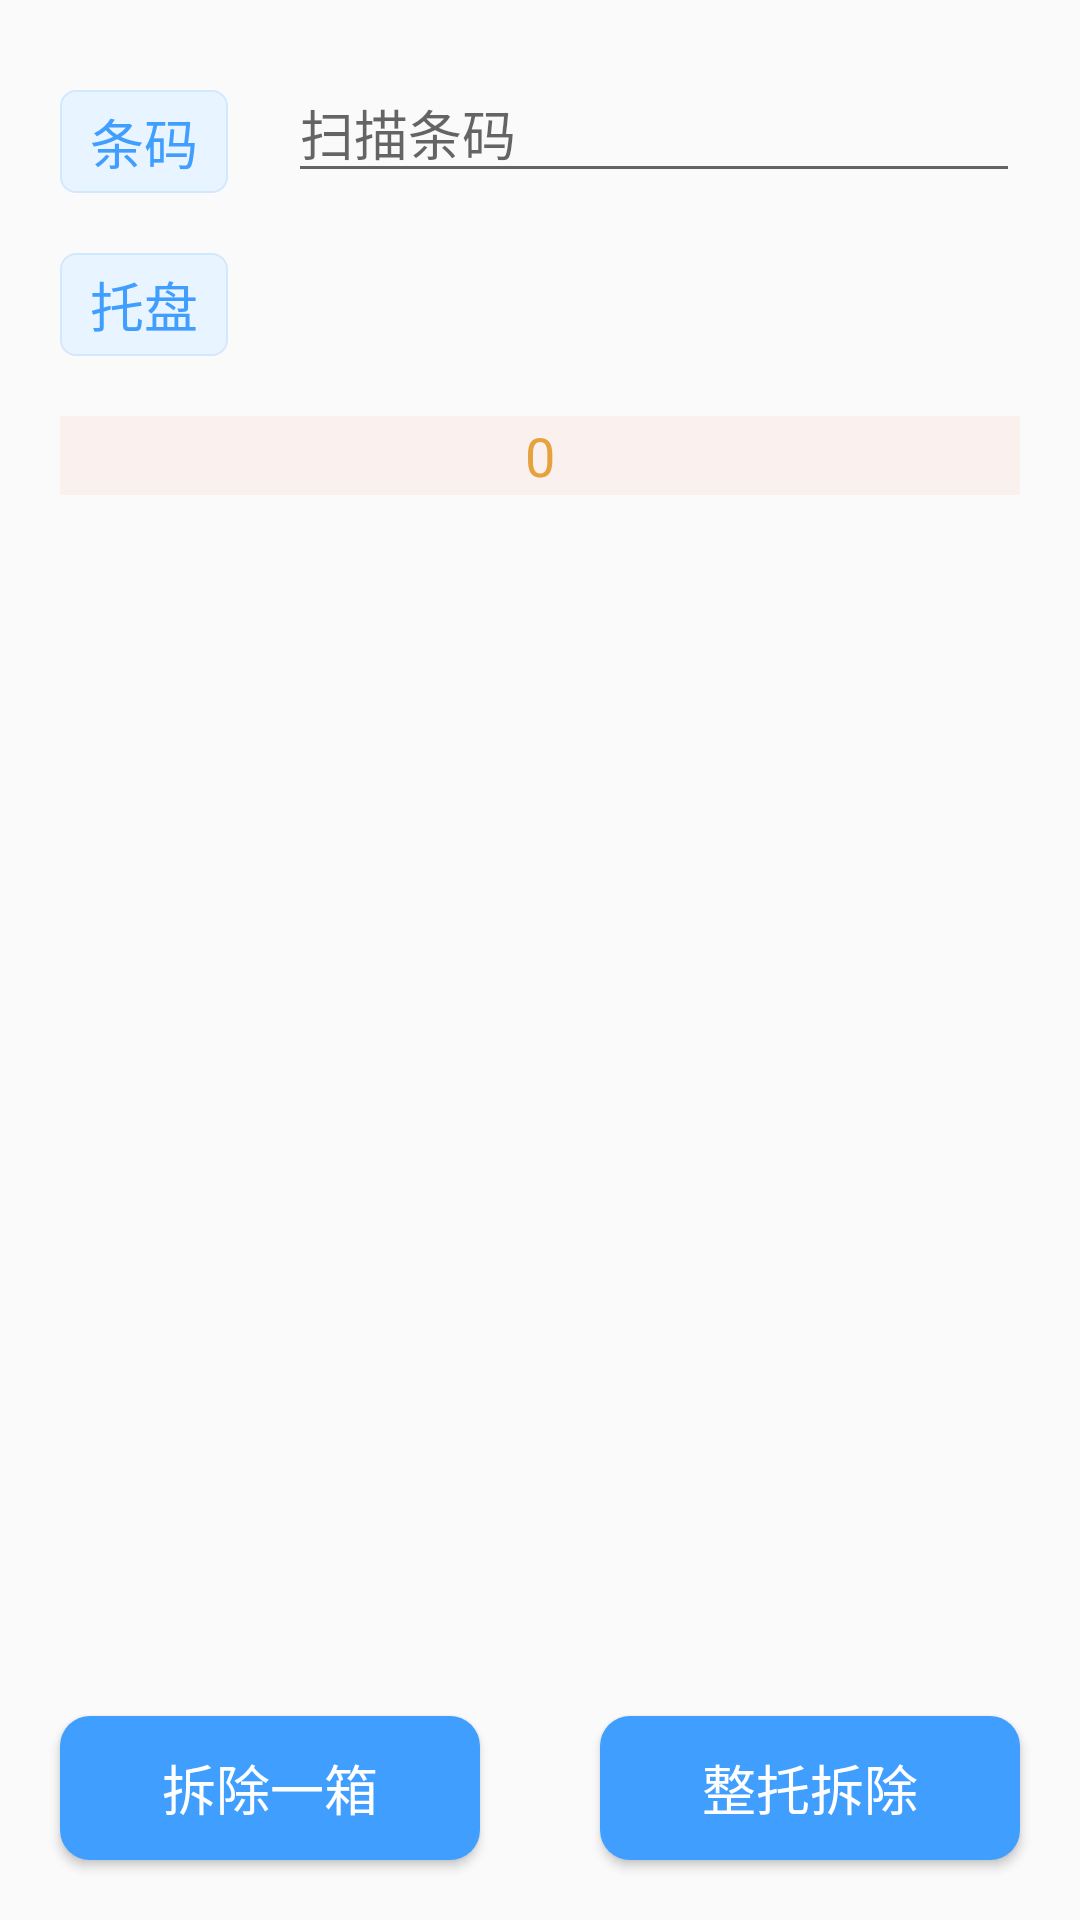

Layout XML and referenced resources for this Android screen:
<!-- AndroidManifest.xml: application theme AppTheme -->
<!-- res/layout/activity_down_tray.xml -->
<?xml version="1.0" encoding="utf-8"?>
<androidx.constraintlayout.widget.ConstraintLayout xmlns:android="http://schemas.android.com/apk/res/android"
    xmlns:app="http://schemas.android.com/apk/res-auto"
    xmlns:tools="http://schemas.android.com/tools"
    android:layout_width="match_parent"
    android:layout_height="match_parent"
    tools:context=".ui.tray.UpTrayActivity">

    <Button
        android:id="@+id/btn_one"
        style="@style/Button"
        android:layout_width="0dp"
        android:layout_height="wrap_content"
        android:layout_marginStart="20dp"
        android:layout_marginEnd="20dp"
        android:layout_marginBottom="20dp"
        android:text="拆除一箱"
        app:layout_constraintBottom_toBottomOf="parent"
        app:layout_constraintEnd_toStartOf="@+id/guideline"
        app:layout_constraintStart_toStartOf="parent" />

    <Button
        android:id="@+id/btn_all"
        style="@style/Button"
        android:layout_width="0dp"
        android:layout_height="wrap_content"
        android:layout_marginStart="20dp"
        android:layout_marginEnd="20dp"
        android:layout_marginBottom="20dp"
        android:text="整托拆除"
        app:layout_constraintBottom_toBottomOf="parent"
        app:layout_constraintEnd_toEndOf="parent"
        app:layout_constraintStart_toStartOf="@+id/guideline" />

    <TextView
        android:id="@+id/textView6"
        style="@style/TextView"
        android:layout_width="wrap_content"
        android:layout_height="wrap_content"
        android:layout_marginStart="20dp"
        android:layout_marginTop="20dp"
        android:text="托盘"
        app:layout_constraintStart_toStartOf="parent"
        app:layout_constraintTop_toBottomOf="@+id/textView" />

    <TextView
        android:id="@+id/textView"
        style="@style/TextView"
        android:layout_width="wrap_content"
        android:layout_height="wrap_content"
        android:layout_marginStart="20dp"
        android:layout_marginTop="30dp"
        android:text="条码"
        app:layout_constraintStart_toStartOf="parent"
        app:layout_constraintTop_toTopOf="parent" />

    <EditText
        android:id="@+id/txt_serialno"
        android:layout_width="0dp"
        android:layout_height="wrap_content"
        android:layout_marginStart="20dp"
        android:layout_marginEnd="20dp"
        android:ems="10"
        android:hint="扫描条码"
        android:inputType="textPersonName"
        app:layout_constraintBottom_toBottomOf="@+id/textView"
        app:layout_constraintEnd_toEndOf="parent"
        app:layout_constraintStart_toEndOf="@+id/textView" />

    <androidx.recyclerview.widget.RecyclerView
        android:id="@+id/rv"
        android:layout_width="0dp"
        android:layout_height="0dp"
        android:layout_margin="15dp"
        android:layout_marginStart="20dp"
        android:layout_marginTop="20dp"
        android:layout_marginEnd="20dp"
        android:layout_marginBottom="20dp"
        app:layout_constraintBottom_toTopOf="@+id/btn_one"
        app:layout_constraintEnd_toEndOf="parent"
        app:layout_constraintStart_toStartOf="parent"
        app:layout_constraintTop_toBottomOf="@+id/lbl_total" />

    <TextView
        android:id="@+id/lbl_trayno"
        android:layout_width="0dp"
        android:layout_height="wrap_content"
        android:layout_marginStart="20dp"
        android:layout_marginEnd="20dp"
        android:textSize="18sp"
        app:layout_constraintBottom_toBottomOf="@+id/textView6"
        app:layout_constraintEnd_toEndOf="parent"
        app:layout_constraintStart_toEndOf="@+id/textView6" />

    <TextView
        android:id="@+id/lbl_total"
        style="@style/Divider"
        android:layout_width="0dp"
        android:layout_height="wrap_content"
        android:layout_marginStart="20dp"
        android:layout_marginTop="20dp"
        android:layout_marginEnd="20dp"
        android:gravity="center_horizontal"
        android:text="0"
        app:layout_constraintEnd_toEndOf="parent"
        app:layout_constraintStart_toStartOf="parent"
        app:layout_constraintTop_toBottomOf="@+id/lbl_trayno" />

    <androidx.constraintlayout.widget.Guideline
        android:id="@+id/guideline"
        android:layout_width="wrap_content"
        android:layout_height="wrap_content"
        android:orientation="vertical"
        app:layout_constraintGuide_percent="0.5" />

</androidx.constraintlayout.widget.ConstraintLayout>
<!-- resources referenced by this layout -->
<resources>
  <style name="Button">
          <item name="android:textColor">@color/white</item>
          <item name="android:textSize">18sp</item>
          <item name="android:background">@drawable/button</item>
      </style>
  <style name="Divider">
          <item name="android:paddingTop">1dp</item>
          <item name="android:paddingBottom">1dp</item>
          <item name="android:paddingLeft">10dp</item>
          <item name="android:paddingRight">10dp</item>
          <item name="android:textColor">@color/warning</item>
          <item name="android:textSize">18sp</item>
          <item name="android:background">@color/lightWarning</item>
      </style>
  <style name="TextView">
          <item name="android:paddingTop">4dp</item>
          <item name="android:paddingBottom">4dp</item>
          <item name="android:paddingLeft">10dp</item>
          <item name="android:paddingRight">10dp</item>
          <item name="android:textColor">@color/primary</item>
          <item name="android:textSize">18sp</item>
          <item name="android:background">@drawable/textview</item>
      </style>
  <style name="AppTheme" parent="Theme.AppCompat.Light.NoActionBar">
          
          <item name="colorPrimary">@color/primary</item>
          <item name="colorPrimaryDark">@color/info</item>
          <item name="colorAccent">@color/warning</item>
          <item name="alertDialogTheme">@style/dialogAlert</item>
      </style>
  <color name="white">#ffffff</color>
  <!-- drawable button (drawable) -->
  <?xml version="1.0" encoding="utf-8"?>
  <selector xmlns:android="http://schemas.android.com/apk/res/android">
  
      
      <item android:drawable="@drawable/button_normal" android:state_pressed="false"/>
  
      
      <item android:drawable="@drawable/button_pressed" android:state_pressed="true"/>
  
  </selector>
  <color name="warning">#E6A23C</color>
  <color name="lightWarning">#faf1ef</color>
  <color name="primary">#409EFF</color>
  <!-- drawable textview (drawable) -->
  <?xml version="1.0" encoding="utf-8"?>
  <selector xmlns:android="http://schemas.android.com/apk/res/android">
  
      
      <item android:drawable="@drawable/textview_normal" android:state_pressed="false"/>
  
  </selector>
  <color name="info">#909399</color>
  <style name="dialogAlert" parent="Theme.AppCompat.Light.Dialog.Alert" />
  <!-- drawable button_normal (drawable) -->
  <?xml version="1.0" encoding="utf-8"?>
  <shape
      xmlns:android="http://schemas.android.com/apk/res/android"
      android:shape="rectangle">
  
      
      <corners android:radius="10dp"/>
      
      <solid android:color="@color/primary"/>
  
  </shape>
  <!-- drawable button_pressed (drawable) -->
  <?xml version="1.0" encoding="utf-8"?>
  <shape
      xmlns:android="http://schemas.android.com/apk/res/android"
      android:shape="rectangle">
  
      
      <corners android:radius="10dp"/>
  
      
      <solid android:color="@color/darkPrimary"/>
  
  </shape>
  <!-- drawable textview_normal (drawable) -->
  <?xml version="1.0" encoding="utf-8"?>
  <shape
      xmlns:android="http://schemas.android.com/apk/res/android"
      android:shape="rectangle">
  
      
      <corners android:radius="5dp"/>
  
      
      <solid android:color="@color/lightPrimary"/>
  
      <stroke  android:width="0.8dp" android:color="@color/borderPrimary"/>
  </shape>
  <color name="darkPrimary">#0662f5</color>
  <color name="lightPrimary">#E8F4FF</color>
  <color name="borderPrimary">#D1E9FF</color>
</resources>
